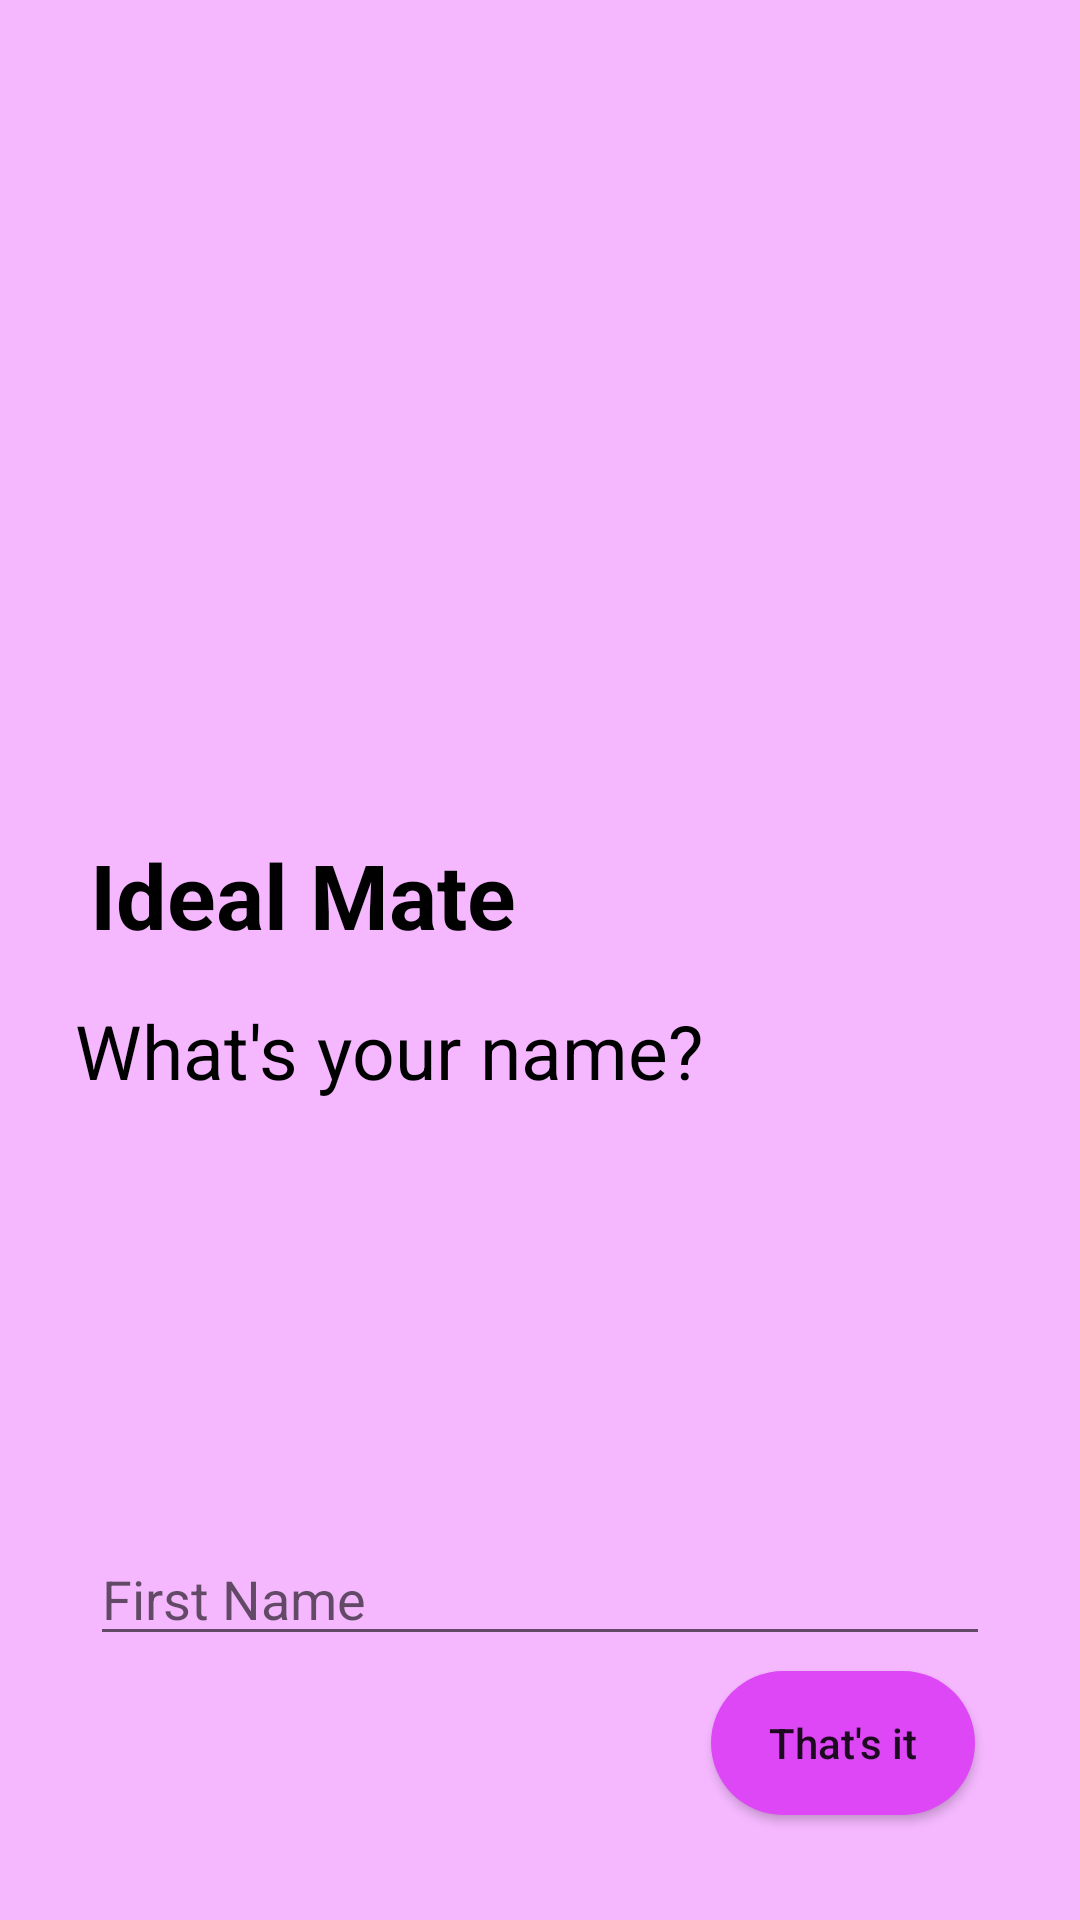

Produce the Android XML layout that renders to this screen, including the resource entries it uses.
<!-- AndroidManifest.xml: application theme Theme.IdealMate -->
<!-- res/layout/fragment_name.xml -->
<?xml version="1.0" encoding="utf-8"?>
<androidx.coordinatorlayout.widget.CoordinatorLayout xmlns:android="http://schemas.android.com/apk/res/android"
    xmlns:tools="http://schemas.android.com/tools"
    android:layout_width="match_parent"
    android:layout_height="match_parent"
    xmlns:app="http://schemas.android.com/apk/res-auto"
    android:layout_gravity="center"
    android:gravity="center"
    android:padding="10dp"
    android:background="@color/gray"
    tools:context=".authentication.NameFragment">

    <LinearLayout
        android:layout_width="match_parent"
        android:layout_height="wrap_content"
        android:layout_gravity="left|center"
        android:layout_marginLeft="10dp"
        android:orientation="vertical">

        <TextView
            android:layout_width="wrap_content"
            android:layout_height="wrap_content"
            android:padding="10dp"
            android:text="Ideal Mate"
            android:textColor="@color/black"
            android:textSize="30sp"
            android:textStyle="bold" />

        <TextView
            android:layout_width="250dp"
            android:layout_height="wrap_content"
            android:lineHeight="30dp"
            android:padding="5dp"
            android:text="What's your name?"
            android:textColor="@color/black"
            android:textSize="25sp" />

    </LinearLayout>

    <LinearLayout
        android:layout_width="match_parent"
        android:layout_height="wrap_content"
        android:layout_gravity="right|bottom"
        android:layout_margin="20dp"
        android:orientation="vertical">


    <EditText
        android:layout_width="match_parent"
        android:layout_height="wrap_content"
        android:inputType="text"
        android:hint="First Name"
        android:id="@+id/firstName"/>

        <Button
            android:id="@+id/thatMe"
            android:layout_width="wrap_content"
            android:layout_height="wrap_content"
            android:layout_gravity="right"
            android:layout_margin="5dp"
            android:text="That's it"
            android:background="@drawable/circle_back"
            android:textAllCaps="false"
            app:backgroundTint="@color/purple_700" />

    </LinearLayout>

</androidx.coordinatorlayout.widget.CoordinatorLayout>
<!-- resources referenced by this layout -->
<resources>
  <color name="black">#000000</color>
  <color name="gray">#A4EF91FF</color>
  <color name="purple_700">#DD47F6</color>
  <!-- drawable circle_back (drawable) -->
  <?xml version="1.0" encoding="utf-8"?>
  <shape xmlns:android="http://schemas.android.com/apk/res/android"
      android:shape="rectangle">
  
      <corners
          android:radius="25dp"/>
  
      <size
          android:width="0dp"
          android:height="0dp"/>
  
  
      <solid android:color="@color/purple_700"/>
  
  </shape>
  <style name="Theme.IdealMate" parent="Theme.MaterialComponents.DayNight.DarkActionBar">
          
          <item name="colorPrimary">@color/purple_500</item>
          <item name="colorPrimaryVariant">@color/purple_700</item>
          <item name="colorOnPrimary">@color/white</item>
          
          <item name="colorSecondary">@color/teal_200</item>
          <item name="colorSecondaryVariant">@color/teal_700</item>
          <item name="colorOnSecondary">@color/white</item>
          
          <item name="android:statusBarColor" tools:targetApi="l">@color/gray</item>
  
  
          
      </style>
  <color name="purple_500">#2196F3</color>
  <color name="white">#FFFFFFFF</color>
  <color name="teal_200">#DD47F6</color>
  <color name="teal_700">#9C27B0</color>
</resources>
